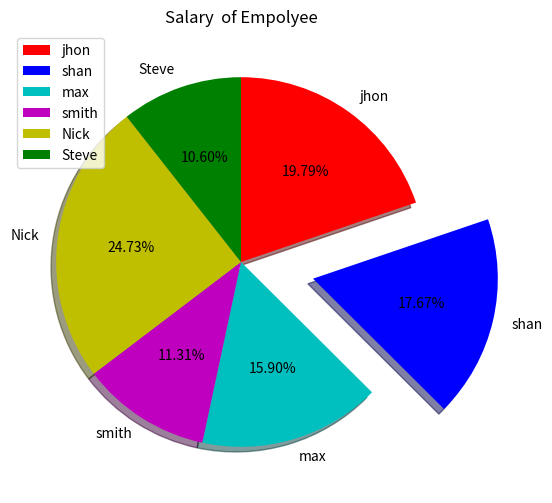

Python code for this plot:
import pandas as pd
import matplotlib.pyplot as pl
import numpy as np

names = ["jhon", "shan", "max", "smith", "Nick", "Steve"]
data = { "names": names,
         "dept": ["IT","HR","IT","HR","Admin","IT"],
         "salary": [56000,50000,45000,32000,70000,30000],
         "new salary":[45000,40000,40000,29000,55000, 20000]}
pl.figure(figsize = (6,6))
pl.pie(data["salary"], labels = data['names'], autopct = "%1.2f%%", startangle = 90, counterclock = False, explode =(0,0.4,0,0,0,0), shadow = True, colors= ["r","b","c","m","y","g"])
c =["y","b","m","g","c","r"]
pl.title("Salary  of Empolyee")
pl.legend()

pl.show()

